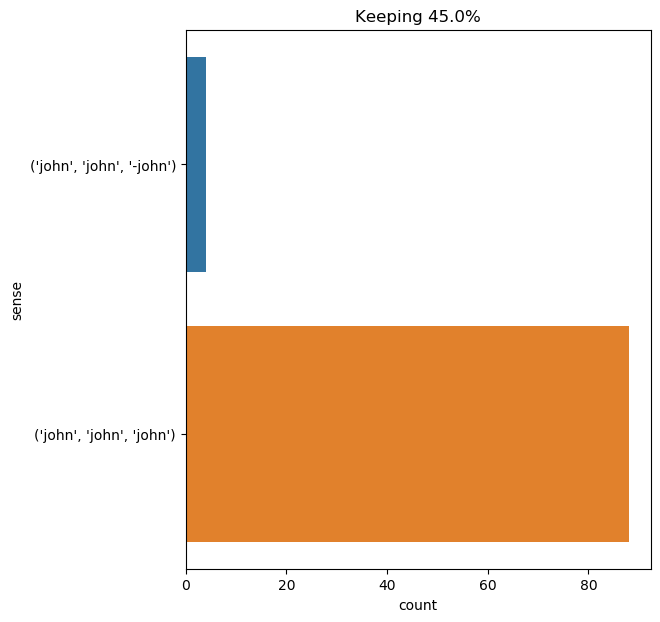

Values plotted in this chart, from the file beside it:
text, ind, sense, label
john 's wife opened for me ., 0, ('john', 'john', 'john'), 0
she started as if she had seen a ghost :…, 53, ('john', 'john', 'john'), 0
" but john reed knocked me down , and my…, 2, ('john', 'john', 'john'), 0
" you are a frenchman , i believe , " as…, 19, ('john', 'john', 'john'), 0
" oh , john , john , have i brought you …, 3, ('john', 'john', 'john'), 0
" oh , john , john , have i brought you …, 5, ('john', 'john', 'john'), 0
" pilot knows me , and john and mary kno…, 6, ('john', 'john', 'john'), 0
" john reed is dead , too , sir : he rui…, 1, ('john', 'john', '-john'), 1
" do n't talk to me about her , john : i…, 9, ('john', 'john', 'john'), 0
" that is true , gentlemen , " added joh…, 9, ('john', 'john', 'john'), 0
lestrade glanced at his note - book . " …, 9, ('john', 'john', 'john'), 0
chapter iv . what john rance had to tell…, 4, ('john', 'john', 'john'), 0
" our uncle john is dead , " said he ., 3, ('john', 'john', 'john'), 0
john rance sprang to his feet with a fri…, 0, ('john', 'john', 'john'), 0
st . john put away my books and his , lo…, 2, ('john', 'john', 'john'), 0
" i am not deceitful : if i were , i sho…, 37, ('john', 'john', 'john'), 0
john does not at all resemble his father…, 16, ('john', 'john', 'john'), 0
" yes ; john bunsby , master of the tank…, 3, ('john', 'john', 'john'), 0
john bunsby , master , at length gave th…, 0, ('john', 'john', 'john'), 0
" yes , " said holmes ; " by john underw…, 9, ('john', 'john', 'john'), 0
it would clearly have been to the master…, 51, ('john', 'john', 'john'), 0
there cyrus harding and his companions r…, 17, ('john', 'john', 'john'), 0
she told me one evening , when more disp…, 16, ('john', 'john', 'john'), 0
" well , and what of john reed ? ", 6, ('john', 'john', 'john'), 0
meanwhile they were progressing famously…, 7, ('john', 'john', 'john'), 0
john bunsby 's suspicions were confirmed…, 0, ('john', 'john', 'john'), 0
john bunsby had requested his passengers…, 0, ('john', 'john', 'john'), 0
" come in , my dear john , " said lord d…, 6, ('john', 'john', 'john'), 0
the night was comparatively quiet . some…, 35, ('john', 'john', 'john'), 0
" confound her ! " cried john bunsby , p…, 6, ('john', 'john', 'john'), 0
john felton , i trust your word ! john f…, 0, ('john', 'john', 'john'), 0
john felton , i trust your word ! john f…, 8, ('john', 'john', 'john'), 0
" she is not to leave this chamber , und…, 11, ('john', 'john', 'john'), 0
" monsieur , john has just been to say t…, 3, ('john', 'john', '-john'), 1
" how do you do , my dear ? i am afraid …, 19, ('john', 'john', 'john'), 0
" you have been here a very long time , …, 10, ('john', 'john', 'john'), 0
" john clayton , 3 turpey street , the b…, 1, ('john', 'john', '-john'), 1
the five antagonists of phileas fogg had…, 16, ('john', 'john', 'john'), 0
" mistrust yourself , john , " said he .…, 4, ('john', 'john', 'john'), 0
" is john getting the carriage ready ? ", 2, ('john', 'john', 'john'), 0
the nautilus passed over these lush , lu…, 76, ('john', 'john', 'john'), 0
i say alone -- leah is a nice girl to be…, 14, ('john', 'john', 'john'), 0
" observe , too , " added john sullivan …, 7, ('john', 'john', 'john'), 0
" he had n't time , bairn : he was gone …, 41, ('john', 'john', 'john'), 0
" then i will fetch leah , and wake john…, 9, ('john', 'john', 'john'), 0
" sixteen minutes to nine ! " said john …, 8, ('john', 'john', 'john'), 0
john clayton departed chuckling , and ho…, 0, ('john', 'john', 'john'), 0
what happened when the pilot - boat came…, 65, ('john', 'john', 'john'), 0
but the morning passed just as usual : n…, 62, ('john', 'john', 'john'), 0
" my name is john ferrier , " the wander…, 4, ('john', 'john', 'john'), 0
the name of nauvoo evidently recalled re…, 8, ('john', 'john', 'john'), 0
the two castaways , john ferrier and the…, 4, ('john', 'john', 'john'), 0
i was glad of it : i never liked long wa…, 60, ('john', 'john', 'john'), 0
the said eliza , john , and georgiana we…, 4, ('john', 'john', 'john'), 0
wood , close your book and take off your…, 11, ('john', 'john', 'john'), 0
" boh ! madam mope ! " cried the voice o…, 11, ('john', 'john', 'john'), 0
" it is well i drew the curtain , " thou…, 28, ('john', 'john', 'john'), 0
" take it back to the coach - house , jo…, 10, ('john', 'john', 'john'), 0
chapter iii . john ferrier talks with th…, 3, ('john', 'john', 'john'), 0
john reed was a schoolboy of fourteen ye…, 0, ('john', 'john', 'john'), 0
... 32 more rows
